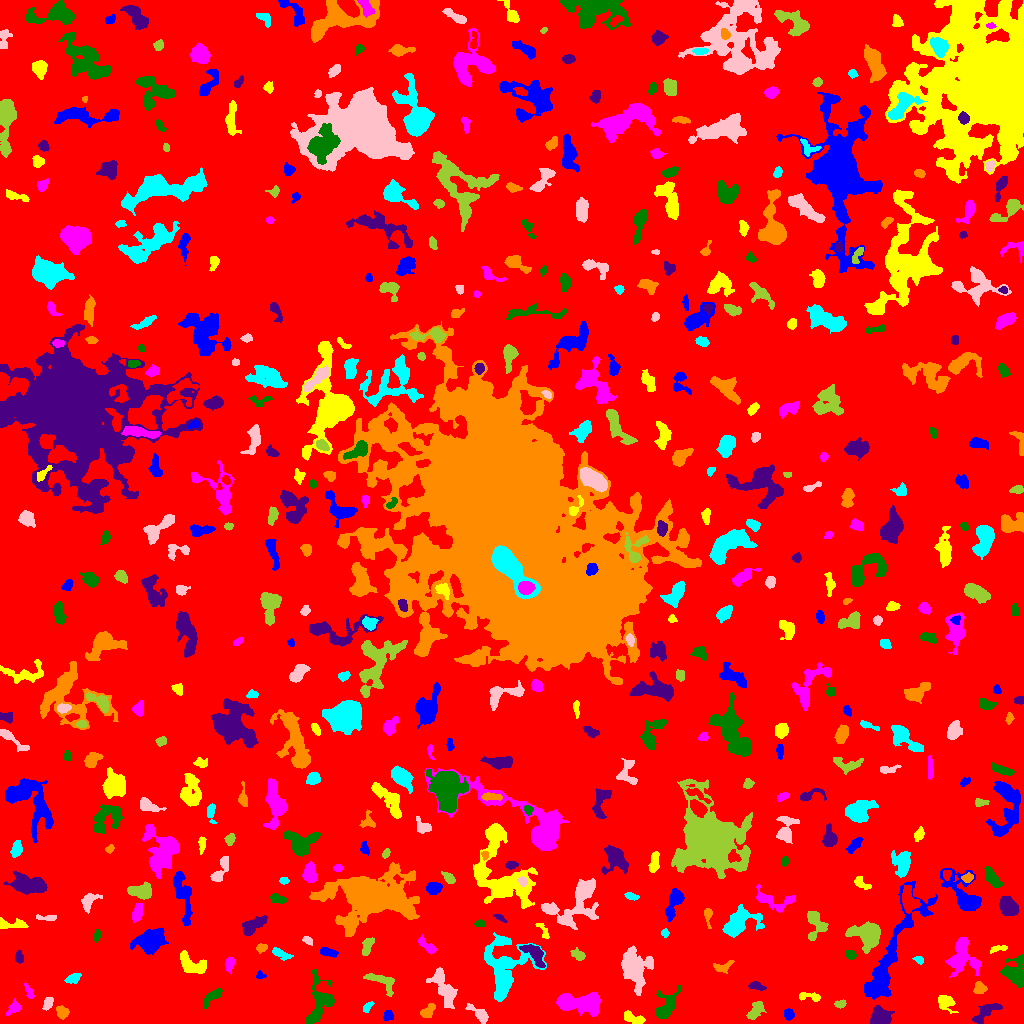

The file beside this chart, header and first rows:
ID, X, Y, A, B, theta, total_flux, mu_max, mu_median, mu_mean, R_fwhm, R_e, R10, R90, x_start, x_end, y_start, y_end, area, greylevel
0, 510.8, 500.8, 301.6, 291.6, -1.187, 2573807, 17.0, 3.0, 3.21, 67.47, 251.8, 96.45, 399.9, 0, 1023, 0, 1023, 801715, 3.21
1, 388, 7.97, 2.756, 2.341, 1.277, 203.0, 4.0, 2.0, 2.03, 4.82, 3.192, 1.262, 4.754, 383, 393, 2, 13, 100, 9.03
2, 632.3, 5.51, 6.004, 2.385, -0.3239, 488.0, 5.0, 2.0, 2.624, 5.382, 4.297, 1.693, 6.676, 624, 645, 0, 13, 186, 9.624
3, 580.8, 20.67, 12.22, 4.466, 0.01499, 2872, 10.0, 3.0, 3.94, 9.202, 8.176, 3.192, 13.05, 556, 600, 7, 31, 729, 9.94
4, 665.4, 15.68, 7.522, 3.905, 1.04, 1568, 13.0, 3.0, 4.052, 5.232, 5.382, 2.034, 9.097, 656, 680, 5, 38, 387, 12.05
5, 879.7, 6.77, 4.73, 4.144, 0.4051, 1032, 7.0, 3.0, 3.166, 6.84, 5.352, 2.111, 8.349, 870, 894, 0, 18, 326, 12.17
6, 62.03, 11.53, 2.992, 2.596, -1.017, 820.0, 14.0, 5.0, 5.816, 4.146, 3.523, 1.382, 5.642, 56, 69, 4, 18, 141, 11.82
7, 367.8, 16.83, 3.149, 1.645, 0.8149, 94.0, 3.0, 1.0, 1.119, 2.821, 2.585, 0.9772, 4.184, 363, 374, 11, 22, 84, 9.119
8, 479.7, 9.569, 6.232, 2.471, -0.67, 510.0, 7.0, 2.0, 2.464, 3.989, 4.068, 1.493, 6.676, 465, 488, 0, 20, 207, 10.46
9, 755.6, 12.86, 5.501, 2.882, 0.9264, 562.0, 6.0, 3.0, 2.614, 6.077, 4.918, 1.954, 7.334, 746, 766, 4, 22, 215, 8.614
10, 703.2, 9.867, 3.154, 2.331, 0.4985, 241.0, 4.0, 2.0, 1.975, 4.853, 3.432, 1.382, 5.352, 696, 709, 3, 15, 122, 8.975
11, 788.3, 9.696, 2.524, 2.289, -0.9458, 362.0, 8.0, 3.0, 3.352, 4.029, 3.038, 1.128, 4.787, 784, 794, 3, 15, 108, 10.35
12, 945.2, 21.17, 4.343, 3.425, -0.5148, 635.0, 6.0, 3.0, 2.86, 6.308, 4.549, 1.784, 7.024, 938, 958, 10, 28, 222, 9.86
13, 14.28, 15.84, 3.455, 2.42, 0.6293, 441.0, 11.0, 2.0, 3.106, 2.764, 3.141, 1.128, 5.441, 6, 21, 8, 25, 142, 10.11
14, 319.1, 21.35, 13.85, 6.46, 1.41, 1475, 6.0, 2.0, 2.391, 9.027, 8.038, 3.09, 12.26, 305, 334, 0, 54, 617, 8.391
15, 987.1, 12.29, 8.347, 2.897, 0.5612, 801.0, 6.0, 3.0, 2.762, 7.136, 5.47, 2.185, 8.406, 972, 1002, 0, 20, 290, 8.762
16, 427, 11.67, 4.203, 2.579, 0.7121, 643.0, 10.0, 4.0, 4.122, 4.652, 3.868, 1.493, 6.077, 420, 435, 6, 20, 156, 10.12
17, 504.7, 55.22, 16.1, 11.9, 1.425, 6477, 15.0, 5.0, 4.855, 6.91, 11.69, 3.989, 18.24, 484, 546, 22, 91, 1334, 9.855
18, 47.69, 19.8, 3.093, 1.792, 1.189, 233.0, 5.0, 2.0, 2.026, 3.742, 2.932, 1.128, 4.72, 42, 53, 13, 26, 115, 9.026
19, 840.3, 19.24, 2.642, 1.689, 0.001636, 143.0, 4.0, 2.0, 1.702, 3.827, 2.585, 0.9772, 4.107, 834, 846, 15, 24, 84, 8.702
20, 921.1, 19.18, 6.508, 2.241, -1.044, 591.0, 7.0, 2.0, 2.442, 4.222, 4.478, 1.693, 7.092, 913, 930, 5, 29, 242, 9.442
21, 890.4, 66.87, 35.61, 6.708, 1.126, 5415, 10.0, 3.0, 3.464, 11.78, 11.98, 4.618, 19.27, 864, 937, 24, 142, 1563, 9.464
22, 809.1, 26.83, 6.687, 1.994, -0.09474, 435.0, 6.0, 3.0, 3.063, 5.109, 3.7, 1.493, 5.754, 799, 820, 22, 31, 142, 9.063
23, 29.12, 31.1, 4.018, 1.63, -1.161, 184.0, 4.0, 2.0, 1.84, 4.146, 2.985, 1.128, 4.951, 24, 34, 25, 41, 100, 8.84
24, 211.9, 26.56, 6.423, 2.243, 0.7237, 527.0, 6.0, 3.0, 2.759, 6.05, 4.583, 1.784, 6.864, 203, 222, 15, 35, 191, 8.759
25, 755.3, 37.26, 3.916, 1.601, -0.1698, 192.0, 4.0, 1.0, 1.613, 4.26, 2.985, 1.128, 4.853, 748, 766, 33, 42, 119, 8.613
26, 979.4, 35.37, 2.963, 2.842, -0.6959, 387.0, 6.0, 3.0, 2.867, 4.687, 3.568, 1.382, 5.726, 973, 987, 30, 42, 135, 12.87
27, 73.19, 45.23, 3.514, 1.924, 0.3536, 262.0, 5.0, 2.0, 1.985, 3.742, 3.241, 1.262, 5.14, 64, 81, 40, 50, 132, 8.985
28, 443.6, 35.18, 11.58, 4.145, -1.115, 2010, 10.0, 4.0, 3.911, 8.253, 7.356, 2.821, 11.1, 426, 457, 15, 56, 514, 9.911
29, 380.2, 43.39, 8.404, 3.084, -0.3954, 517.0, 5.0, 2.0, 1.808, 5.382, 4.787, 1.784, 7.632, 363, 394, 27, 50, 286, 8.808
30, 560.1, 48.11, 3.085, 2.111, 1.523, 514.0, 11.0, 4.0, 4.079, 3.568, 3.241, 1.262, 5.202, 555, 565, 40, 55, 126, 11.08
31, 260.3, 47.85, 2.438, 1.591, -0.08521, 112.0, 4.0, 1.0, 1.723, 3.192, 2.257, 0.7979, 3.656, 256, 266, 45, 53, 65, 8.723
32, 190.7, 59.96, 7.99, 4.002, -0.5076, 1697, 11.0, 4.0, 4.562, 6.206, 5.89, 2.257, 9.356, 180, 206, 50, 73, 372, 10.56
33, 229.2, 58.99, 3.563, 2.06, 1.424, 347.0, 6.0, 2.0, 2.732, 4.442, 3.385, 1.262, 5.352, 225, 235, 49, 66, 127, 9.732
34, 1015, 50.42, 6.927, 5.629, -1.437, 2132, 11.0, 4.0, 4.665, 7.114, 6.283, 2.523, 10.14, 1000, 1023, 36, 69, 457, 10.67
35, 535.1, 69.75, 6.289, 3.237, -0.8379, 1008, 13.0, 2.0, 3.305, 3.7, 4.514, 1.596, 8.019, 519, 545, 56, 79, 305, 13.3
36, 722.3, 56.51, 5.276, 2.542, 0.3383, 321.0, 6.0, 2.0, 2.14, 4.029, 3.868, 1.382, 6.05, 713, 734, 50, 63, 150, 10.14
37, 919.1, 63.62, 2.33, 1.598, -0.493, 156.0, 6.0, 2.0, 2.261, 3.038, 2.326, 0.7979, 3.827, 912, 923, 59, 67, 69, 11.26
38, 633.7, 56.35, 10.03, 7.133, -1.326, 3398, 12.0, 4.0, 4.094, 8.234, 8.667, 3.241, 13.91, 621, 653, 28, 78, 830, 10.09
39, 578.1, 68.63, 3.252, 2.173, -0.6405, 348.0, 7.0, 2.0, 2.698, 3.613, 3.141, 1.262, 5.232, 570, 585, 63, 76, 129, 9.698
40, 81.32, 72.72, 3.918, 1.997, -0.8628, 205.0, 4.0, 2.0, 1.627, 4.853, 3.568, 1.262, 5.293, 75, 89, 67, 79, 126, 8.627
41, 328.0, 71.34, 4.682, 2.008, -0.2723, 337.0, 6.0, 2.0, 2.407, 4.478, 3.656, 1.382, 5.67, 320, 338, 66, 76, 140, 9.407
42, 999.2, 75.0, 4.898, 1.321, 0.1556, 172.0, 4.0, 2.0, 1.755, 4.334, 2.932, 1.128, 4.514, 990, 1007, 70, 78, 98, 8.755
43, 963.5, 64.81, 9.2, 7.917, -0.9735, 2002, 9.0, 3.0, 3.075, 6.18, 7.715, 2.877, 12.55, 945, 981, 46, 86, 651, 9.075
44, 850, 69.16, 2.583, 1.819, -0.3664, 283.0, 7.0, 3.0, 3.011, 3.568, 2.764, 1.128, 4.334, 845, 856, 64, 73, 94, 12.01
45, 18.91, 66.08, 3.068, 2.017, -1.433, 303.0, 6.0, 3.0, 3.03, 4.334, 3.141, 1.262, 4.82, 15, 23, 60, 74, 100, 9.03
46, 261.7, 75.45, 2.54, 1.748, 0.1585, 278.0, 8.0, 3.0, 3.124, 3.141, 2.585, 0.9772, 4.297, 256, 267, 70, 80, 89, 10.12
47, 279.9, 70.18, 5.394, 1.821, -0.3817, 438.0, 9.0, 2.0, 2.901, 3.192, 3.432, 1.262, 5.781, 272, 293, 63, 76, 151, 9.901
48, 307.5, 83.33, 2.62, 1.622, -0.5899, 144.0, 4.0, 2.0, 1.895, 3.742, 2.585, 0.9772, 4.107, 302, 312, 78, 87, 76, 9.895
49, 367.2, 77.36, 5.048, 2.297, 1.199, 509.0, 5.0, 3.0, 3.048, 5.863, 4.26, 1.784, 6.408, 362, 374, 68, 86, 167, 10.05
50, 696.6, 75.5, 3.124, 1.792, -1.539, 232.0, 4.0, 1.0, 1.886, 4.406, 3.09, 1.262, 4.787, 692, 702, 68, 83, 123, 9.886
51, 151.1, 83.31, 6.962, 4.911, 0.3323, 3877, 17.0, 6.0, 6.314, 7.225, 7.047, 2.764, 11.51, 130, 168, 69, 96, 614, 12.31
52, 543.4, 92.72, 5.329, 1.968, -1.036, 332.0, 6.0, 3.0, 3.103, 4.853, 3.385, 1.382, 5.14, 535, 549, 85, 100, 107, 10.1
53, 427.8, 76.94, 5.64, 1.906, -0.6727, 438.0, 9.0, 2.0, 2.671, 2.821, 3.613, 1.262, 5.944, 418, 436, 69, 89, 164, 10.67
54, 96.87, 87.58, 2.806, 1.395, 1.325, 108.0, 4.0, 1.0, 1.333, 3.192, 2.523, 0.7979, 4.068, 93, 101, 81, 94, 81, 8.333
55, 250.5, 96.64, 5.76, 2.894, 0.6323, 853.0, 9.0, 2.0, 2.797, 4.886, 4.549, 1.784, 7.632, 242, 267, 88, 108, 305, 9.797
56, 350.1, 99.02, 3.113, 2.021, 1.48, 367.0, 7.0, 3.0, 3.398, 3.742, 3.09, 1.262, 4.983, 345, 355, 91, 105, 108, 14.4
57, 664.8, 90.3, 1.828, 1.741, 0.01486, 105.0, 4.0, 2.0, 1.721, 3.241, 2.257, 0.7979, 3.568, 661, 669, 86, 95, 61, 8.721
58, 576.4, 121.4, 16.64, 9.389, 0.7006, 5048, 16.0, 4.0, 4.776, 6.531, 9.837, 3.338, 16.14, 541, 598, 94, 145, 1057, 11.78
59, 867.2, 88.05, 7.703, 6.508, -0.3873, 2327, 9.0, 3.0, 3.759, 8.273, 7.736, 3.038, 12.21, 845, 880, 70, 102, 619, 11.76
... 465 more rows
